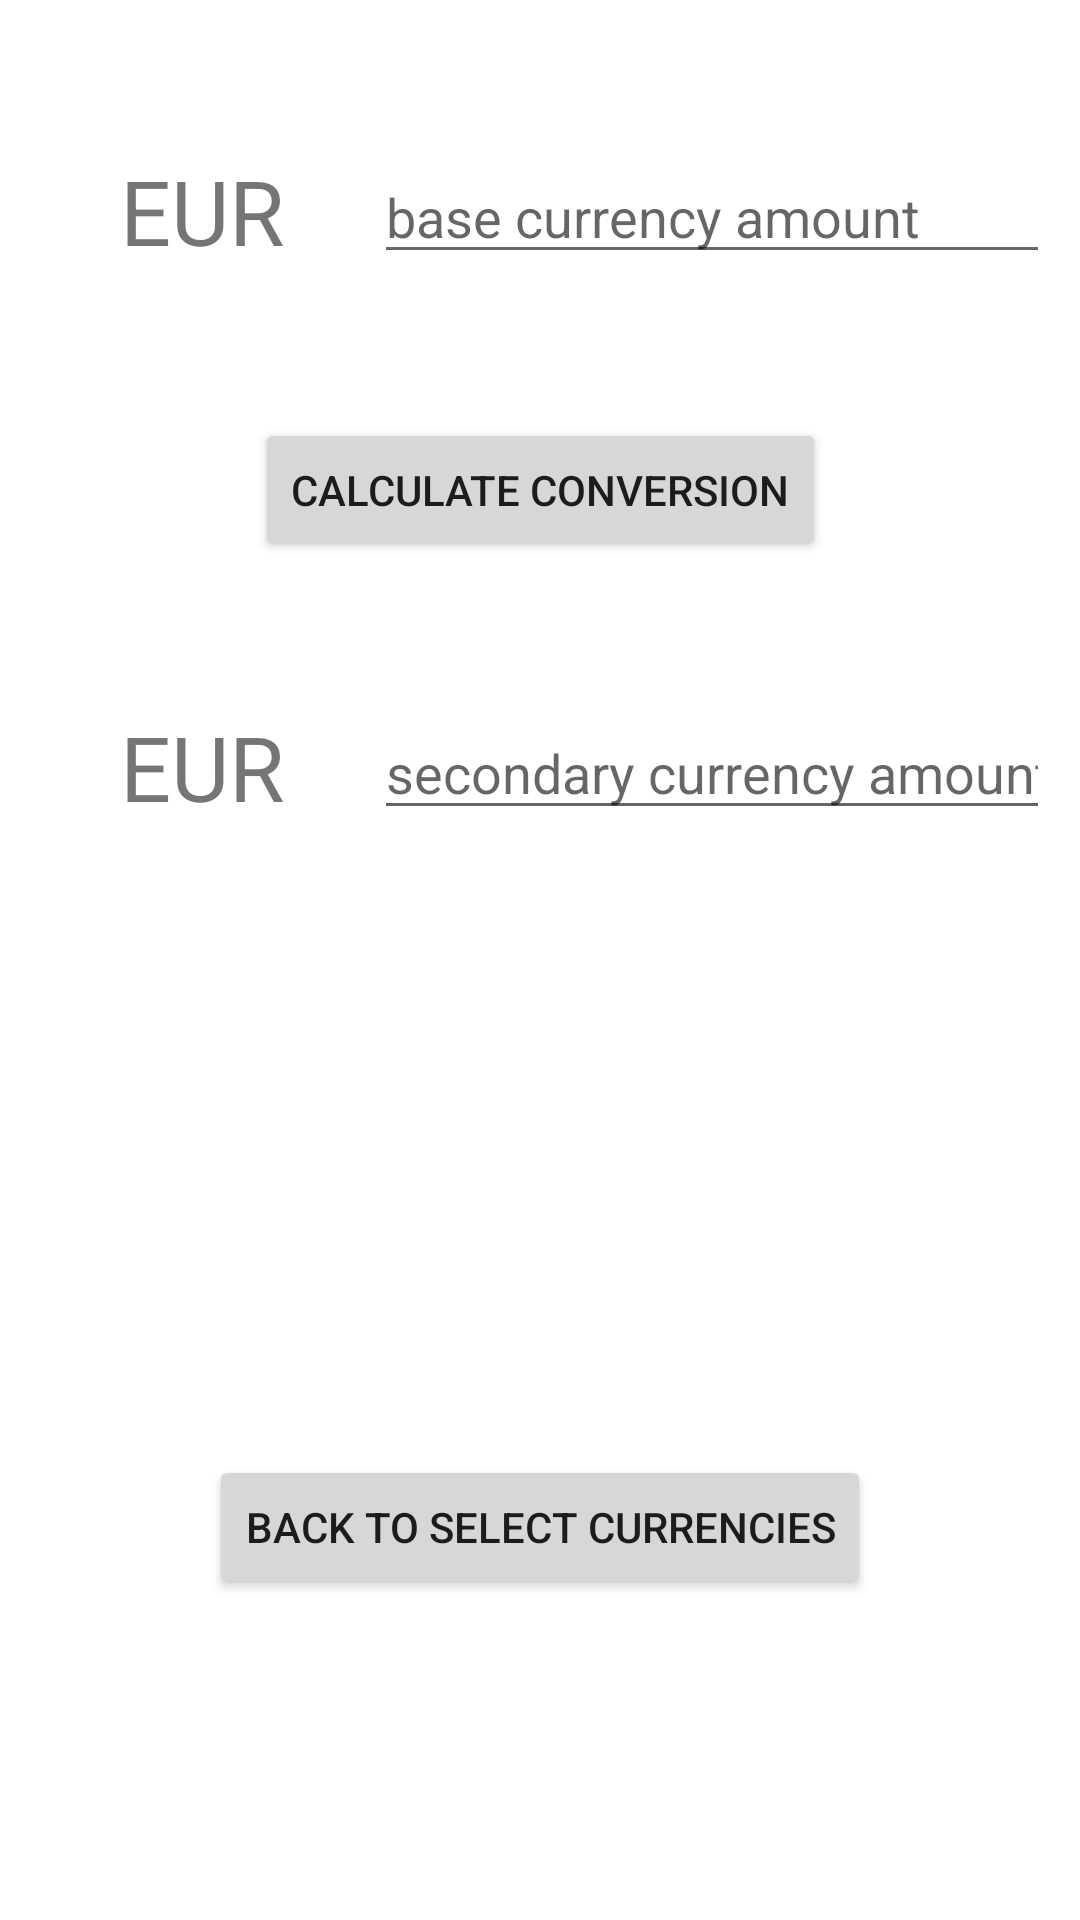

Reconstruct the res/layout file that produces this screen, plus the resources it refers to.
<!-- AndroidManifest.xml: application theme Theme.TheCurrencyConverter -->
<!-- res/layout/activity_currency_calculation.xml -->
<?xml version="1.0" encoding="utf-8"?>
<androidx.constraintlayout.widget.ConstraintLayout xmlns:android="http://schemas.android.com/apk/res/android"
    xmlns:app="http://schemas.android.com/apk/res-auto"
    xmlns:tools="http://schemas.android.com/tools"
    android:layout_width="match_parent"
    android:layout_height="match_parent"
    tools:context=".CurrencyCalculationActivity">

    <EditText
        android:id="@+id/secondaryCurrencyEditText"
        android:layout_width="0dp"
        android:layout_height="wrap_content"
        android:layout_marginStart="30dp"
        android:layout_marginTop="48dp"
        android:layout_marginEnd="10dp"
        android:ems="10"
        android:hint="secondary currency amount"
        android:inputType="numberDecimal"
        app:layout_constraintEnd_toEndOf="parent"
        app:layout_constraintStart_toEndOf="@+id/secondaryCurrencyTextView"
        app:layout_constraintTop_toBottomOf="@+id/conversionButton" />

    <TextView
        android:id="@+id/secondaryCurrencyTextView"
        android:layout_width="wrap_content"
        android:layout_height="wrap_content"
        android:layout_marginStart="5dp"
        android:layout_marginTop="48dp"
        android:text="EUR"
        android:textSize="30sp"
        app:layout_constraintEnd_toEndOf="parent"
        app:layout_constraintHorizontal_bias="0.116"
        app:layout_constraintStart_toStartOf="parent"
        app:layout_constraintTop_toBottomOf="@+id/conversionButton" />

    <TextView
        android:id="@+id/baseCurrencyTextView"
        android:layout_width="wrap_content"
        android:layout_height="wrap_content"
        android:layout_marginStart="5dp"
        android:layout_marginTop="50dp"
        android:text="EUR"
        android:textSize="30sp"
        app:layout_constraintEnd_toEndOf="parent"
        app:layout_constraintHorizontal_bias="0.116"
        app:layout_constraintStart_toStartOf="parent"
        app:layout_constraintTop_toTopOf="parent" />

    <EditText
        android:id="@+id/baseCurrencyEditText"
        android:layout_width="0dp"
        android:layout_height="wrap_content"
        android:layout_marginStart="30dp"
        android:layout_marginTop="50dp"
        android:layout_marginEnd="10dp"
        android:ems="10"
        android:hint="base currency amount"
        android:inputType="numberDecimal"
        android:textSize="18sp"
        app:layout_constraintEnd_toEndOf="parent"
        app:layout_constraintStart_toEndOf="@+id/baseCurrencyTextView"
        app:layout_constraintTop_toTopOf="parent" />

    <Button
        android:id="@+id/conversionButton"
        android:layout_width="wrap_content"
        android:layout_height="wrap_content"
        android:layout_marginTop="48dp"
        android:onClick="calculateConversion"
        android:text="Calculate Conversion"
        app:layout_constraintEnd_toEndOf="parent"
        app:layout_constraintStart_toStartOf="parent"
        app:layout_constraintTop_toBottomOf="@+id/baseCurrencyEditText" />

    <Button
        android:id="@+id/backToMainButton"
        android:layout_width="wrap_content"
        android:layout_height="wrap_content"
        android:layout_marginBottom="107dp"
        android:onClick="backToMainActivity"
        android:text="Back to Select Currencies"
        app:layout_constraintBottom_toBottomOf="parent"
        app:layout_constraintEnd_toEndOf="parent"
        app:layout_constraintStart_toStartOf="parent" />
</androidx.constraintlayout.widget.ConstraintLayout>
<!-- resources referenced by this layout -->
<resources>
  <style name="Theme.TheCurrencyConverter" parent="Theme.MaterialComponents.DayNight.DarkActionBar">
          
          <item name="colorPrimary">@color/purple_500</item>
          <item name="colorPrimaryVariant">@color/purple_700</item>
          <item name="colorOnPrimary">@color/white</item>
          
          <item name="colorSecondary">@color/teal_200</item>
          <item name="colorSecondaryVariant">@color/teal_700</item>
          <item name="colorOnSecondary">@color/black</item>
          
          <item name="android:statusBarColor" tools:targetApi="l">?attr/colorPrimaryVariant</item>
          
      </style>
  <!-- not gathered from this repository: default colours our renderer supplied (Android Studio template values) -->
  <color name="purple_500">#FF6200EE</color>
  <color name="purple_700">#FF3700B3</color>
  <color name="teal_200">#FF03DAC5</color>
  <color name="teal_700">#FF018786</color>
  <color name="black">#FF000000</color>
  <color name="white">#FFFFFFFF</color>
</resources>
